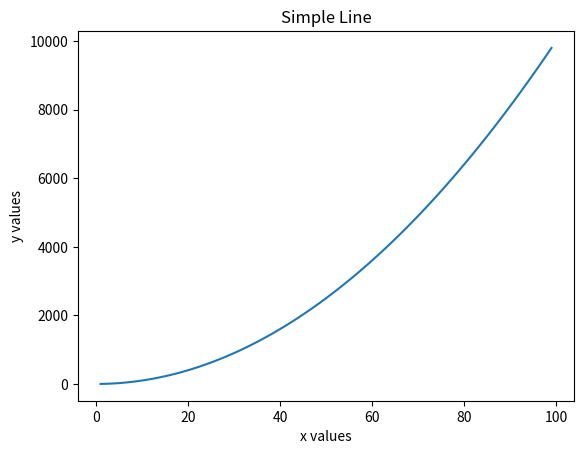
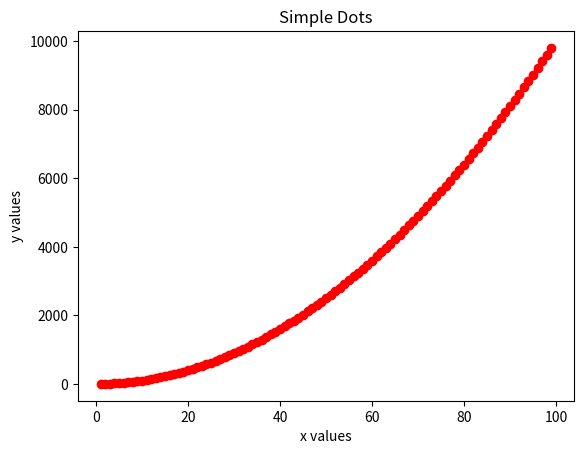
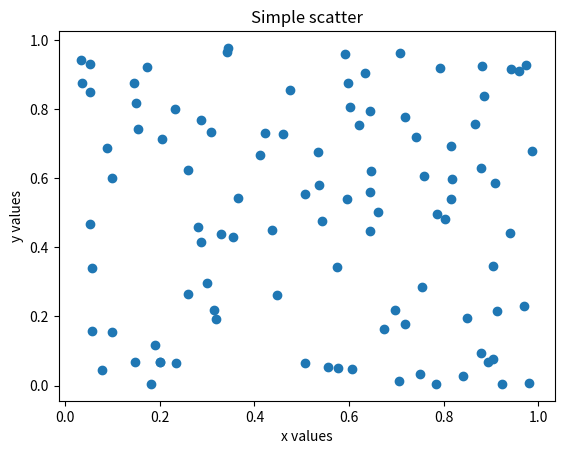
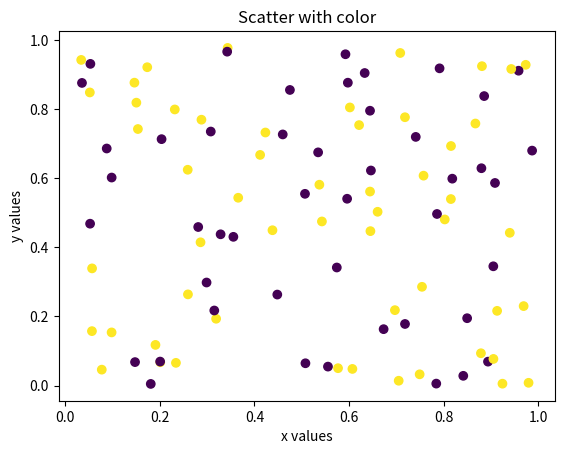

Write the Python code that produced these figures, in order.
import numpy as np
import matplotlib.pyplot as plt



def simple_line_plot(x,y,figure_no):
    plt.figure(figure_no)
    plt.plot(x,y)
    plt.xlabel('x values')
    plt.ylabel('y values')
    plt.title('Simple Line')
    
    
def simple_dots(x,y,figure_no):
    plt.figure(figure_no)
    plt.plot(x,y,'or')
    plt.xlabel('x values')
    plt.ylabel('y values')
    plt.title('Simple Dots')
    
    
def simple_scatter(x,y,figure_no):
    plt.figure(figure_no)
    plt.scatter(x,y)
    plt.xlabel('x values')
    plt.ylabel('y values')
    plt.title('Simple scatter')
    

def scatter_with_color(x,y,labels,figure_no):
    plt.figure(figure_no)
    plt.scatter(x,y,c=labels)
    plt.xlabel('x values')
    plt.ylabel('y values')
    plt.title('Scatter with color')
    


if __name__ == "__main__":

    plt.close('all')
    # Sample x y data for line and simple dot plots
    x = np.arange(1,100,dtype=float)
    y = np.array([np.power(xx,2) for xx in x])
    
    figure_no=1
    simple_line_plot(x,y,figure_no)
    figure_no+=1
    simple_dots(x,y,figure_no)

 
    # Sample x,y data for scatter plot
    x = np.random.uniform(size=100)
    y = np.random.uniform(size=100)
    
    figure_no+=1
    simple_scatter(x,y,figure_no)
    figure_no+=1
    label = np.random.randint(2,size=100)
    scatter_with_color(x,y,label,figure_no)
    plt.show()


